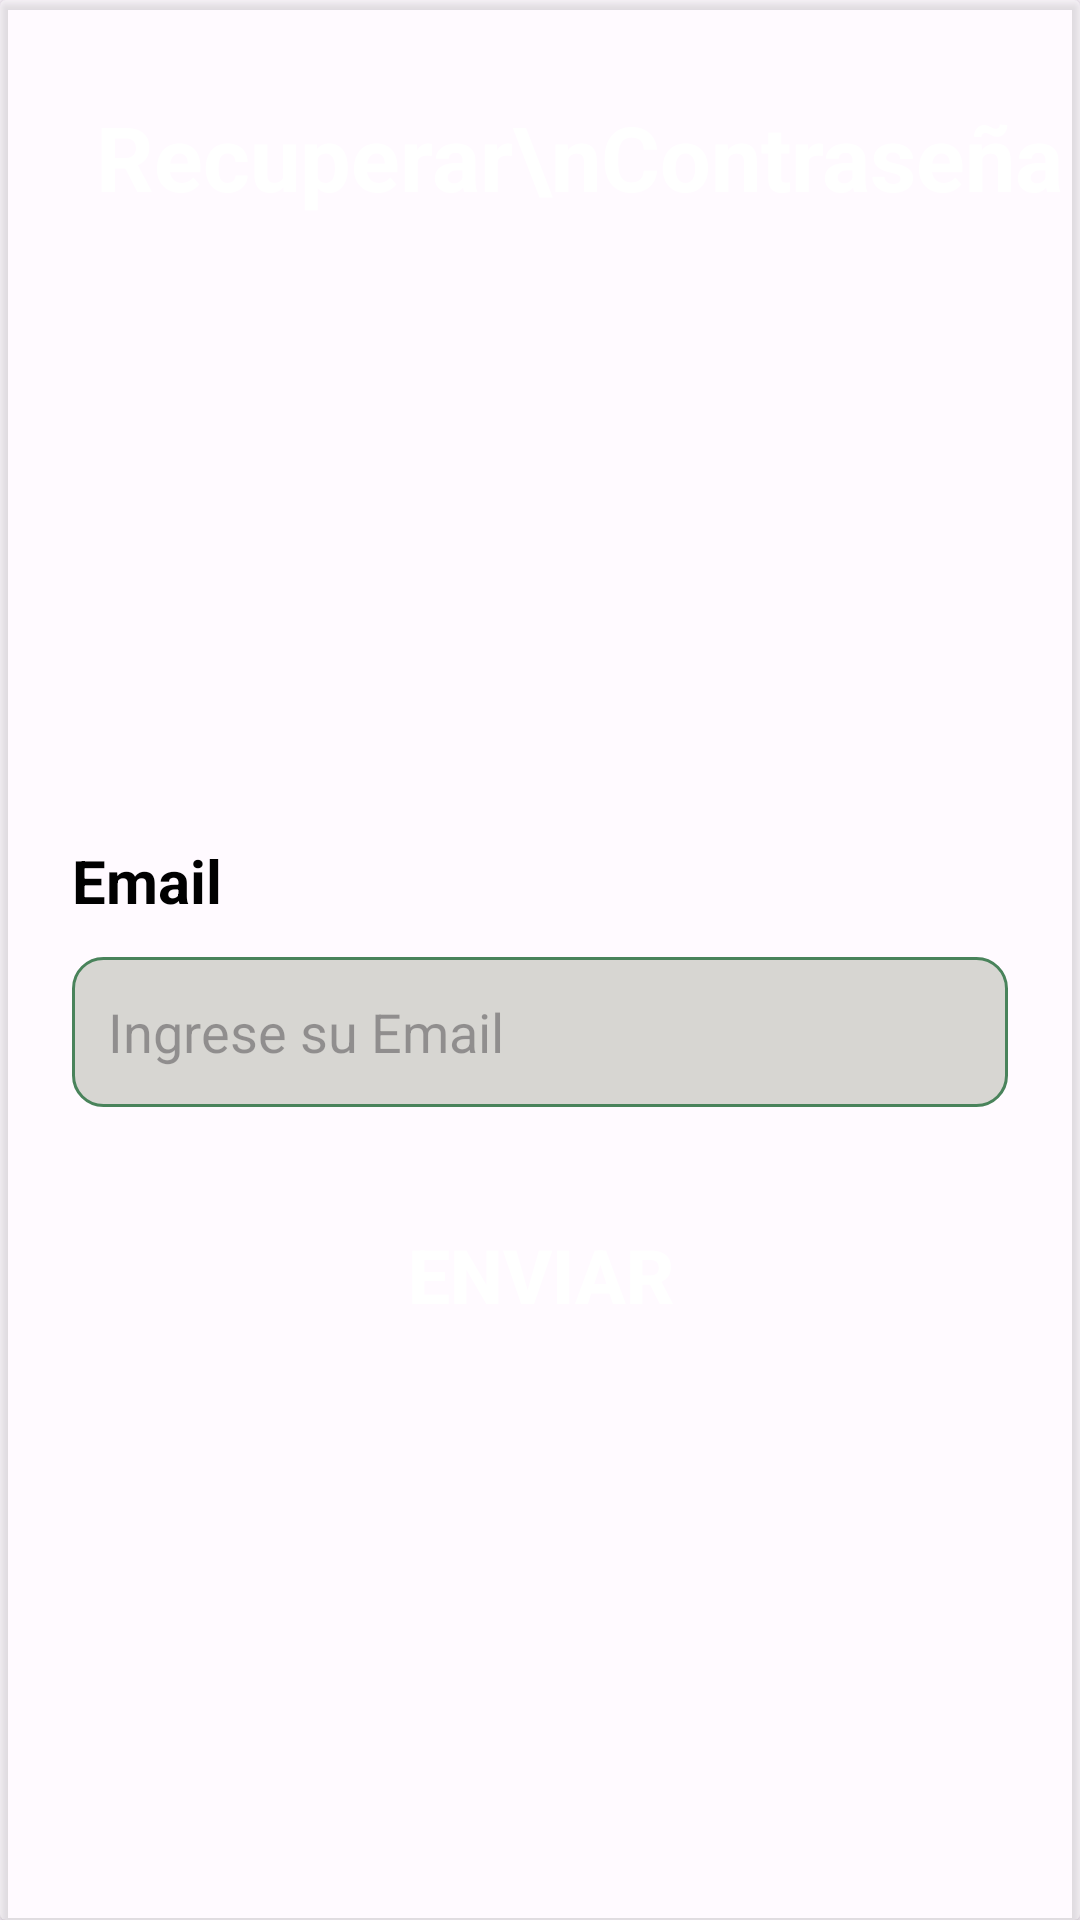

The Android layout XML behind this screen, and the referenced resources:
<!-- AndroidManifest.xml: application theme Theme.GreenGarden -->
<!-- res/layout/recuperar_contrasena.xml -->
<?xml version="1.0" encoding="utf-8"?>
<androidx.constraintlayout.widget.ConstraintLayout xmlns:android="http://schemas.android.com/apk/res/android"
    xmlns:app="http://schemas.android.com/apk/res-auto"
    xmlns:tools="http://schemas.android.com/tools"
    android:layout_width="match_parent"
    android:layout_height="match_parent"
    tools:context=".Inicio.RecuperarContrasena">
    <ImageView
        android:id="@+id/imageView6"
        android:layout_width="match_parent"
        android:layout_height="wrap_content"
        android:scaleType="centerCrop"
        android:src="@drawable/top_background"
        app:layout_constraintEnd_toEndOf="parent"
        app:layout_constraintStart_toStartOf="parent"
        app:layout_constraintTop_toTopOf="parent" />

    <TextView
        android:id="@+id/textView9"
        android:layout_width="wrap_content"
        android:layout_height="wrap_content"
        android:layout_marginStart="32dp"
        android:layout_marginTop="32dp"
        android:text="Recuperar\nContraseña"
        android:textColor="#ffffff"
        android:textSize="30sp"
        android:textStyle="bold"
        app:layout_constraintStart_toStartOf="parent"
        app:layout_constraintTop_toTopOf="parent" />

    <androidx.cardview.widget.CardView
        android:id="@+id/cardView"
        android:layout_width="match_parent"
        android:layout_height="match_parent"
        app:cardBackgroundColor="#5AFFFFFF"
        app:layout_constraintBottom_toBottomOf="parent"
        app:layout_constraintEnd_toEndOf="parent"
        app:layout_constraintStart_toStartOf="parent"
        app:layout_constraintTop_toTopOf="parent">

        <ScrollView
            android:layout_width="match_parent"
            android:layout_height="match_parent">

            <LinearLayout

                android:layout_width="match_parent"
                android:layout_height="match_parent"
                android:gravity="center"
                android:padding="@dimen/md_lg"
                android:orientation="vertical">


                <Space
                    android:layout_width="match_parent"
                    android:layout_height="240dp" />

                <TextView
                        android:id="@+id/text_email2"
                        android:layout_width="match_parent"
                        android:layout_height="wrap_content"
                        android:layout_marginTop="16dp"
                        android:text="Email"
                        android:textColor="#000000"
                        android:textSize="20sp"
                        android:textStyle="bold" />


                <EditText
                    android:id="@+id/recuperarcontraseña"
                    android:layout_width="match_parent"
                    android:layout_height="50dp"
                    android:layout_marginTop="12dp"
                    android:background="@drawable/edittext_backgraund"
                    android:ems="10"
                    android:hint="Ingrese su Email"
                    android:inputType="text"
                    android:padding="12dp"
                    android:textColor="#707070"
                    android:textSize="18sp" />

                <Button
                        android:id="@+id/btn_enviar"
                        android:layout_width="match_parent"
                        android:layout_height="wrap_content"
                        android:layout_marginTop="32dp"
                        android:background="@drawable/btn_bagraund"
                        style="@style/Widget.AppCompat.Button"
                        android:textSize="25sp"
                        android:textColor="@color/white"
                        android:textStyle="bold"
                        android:text="Enviar" />

            </LinearLayout>
        </ScrollView>

    </androidx.cardview.widget.CardView>

</androidx.constraintlayout.widget.ConstraintLayout>
<!-- resources referenced by this layout -->
<resources>
  <color name="white">#FFFFFFFF</color>
  <dimen name="md_lg">24dp</dimen>
  <!-- drawable edittext_backgraund (drawable) -->
  <?xml version="1.0" encoding="utf-8"?>
  <selector xmlns:android="http://schemas.android.com/apk/res/android">
  
      <item>
          <shape android:shape="rectangle">
              <solid android:color="#D7D6D2"/>
              <corners android:radius="10dp"/>
              <stroke android:color="@color/green" android:width="1dp"/>
          </shape>
      </item>
  </selector>
  <style name="Theme.GreenGarden" parent="Base.Theme.GreenGarden" />
  <color name="green">#49835b</color>
  <style name="Base.Theme.GreenGarden" parent="Theme.Material3.DayNight.NoActionBar">
          
          <item name="colorPrimary">#38761D</item>
          <item name="colorPrimaryVariant">@color/green</item>
          <item name="colorSecondary">@color/black</item>
          <item name="colorSecondaryVariant">@color/white</item>
  
      </style>
  <color name="black">#FF000000</color>
</resources>
